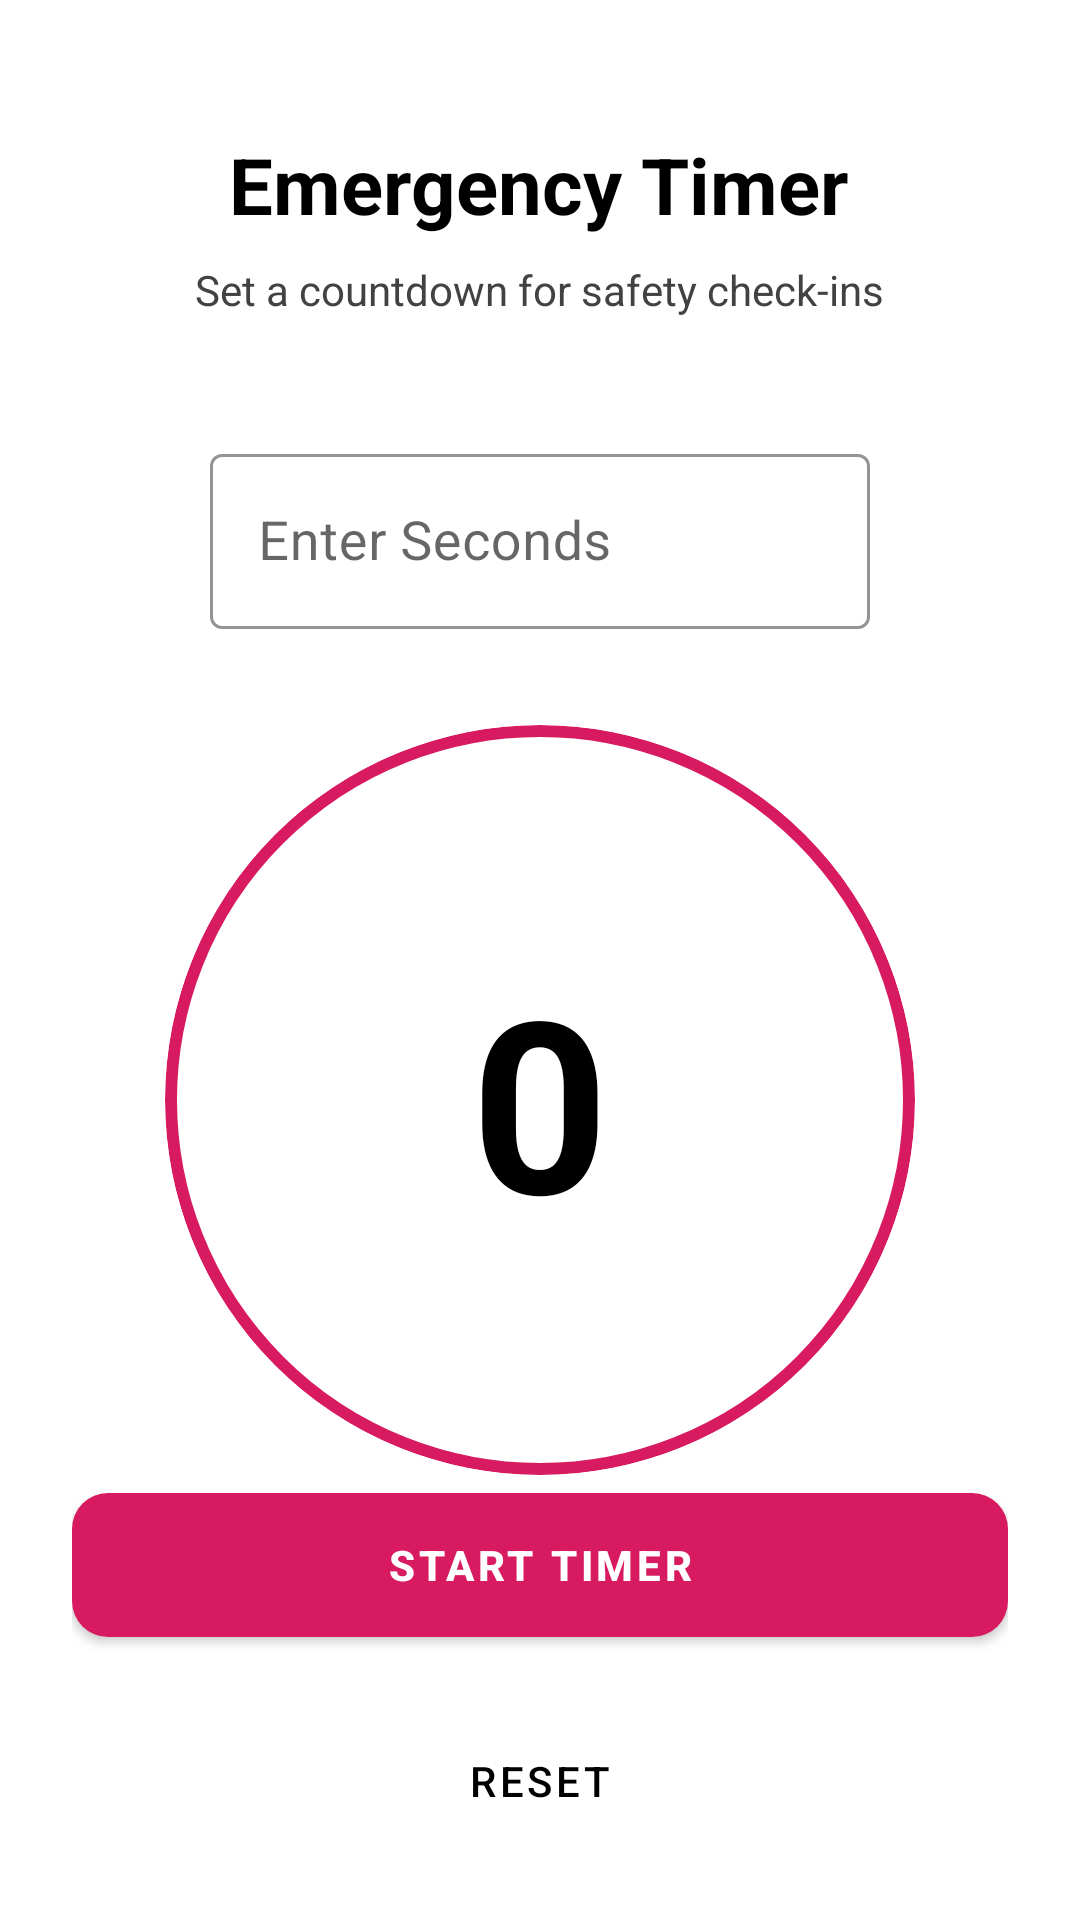

Layout XML and referenced resources for this Android screen:
<!-- AndroidManifest.xml: application theme Theme.EmergencyAlertApp -->
<!-- res/layout/fragment_timer.xml -->
<?xml version="1.0" encoding="utf-8"?>
<LinearLayout xmlns:android="http://schemas.android.com/apk/res/android"
    xmlns:app="http://schemas.android.com/apk/res-auto"
    android:layout_width="match_parent"
    android:layout_height="match_parent"
    android:orientation="vertical"
    android:padding="24dp"
    android:gravity="center_horizontal"
    android:background="@color/white">

    <TextView
        android:layout_width="wrap_content"
        android:layout_height="wrap_content"
        android:text="Emergency Timer"
        android:textSize="26sp"
        android:textStyle="bold"
        android:textColor="@color/black"
        android:layout_marginTop="20dp"
        android:layout_marginBottom="8dp"/>

    <TextView
        android:layout_width="wrap_content"
        android:layout_height="wrap_content"
        android:text="Set a countdown for safety check-ins"
        android:textColor="@color/gray_text"
        android:layout_marginBottom="40dp"/>

    
    <com.google.android.material.textfield.TextInputLayout
        style="@style/Widget.MaterialComponents.TextInputLayout.OutlinedBox"
        android:layout_width="220dp"
        android:layout_height="wrap_content"
        android:hint="Enter Seconds"
        app:boxStrokeColor="@color/pink_main"
        app:hintTextColor="@color/black"
        android:layout_marginBottom="32dp">

        <com.google.android.material.textfield.TextInputEditText
            android:id="@+id/etSeconds"
            android:layout_width="match_parent"
            android:layout_height="wrap_content"
            android:inputType="number"
            android:textAlignment="center"
            android:textColor="@color/black"
            android:textSize="18sp" />
    </com.google.android.material.textfield.TextInputLayout>

    
    <com.google.android.material.card.MaterialCardView
        android:layout_width="250dp"
        android:layout_height="250dp"
        app:cardCornerRadius="125dp"
        app:cardElevation="0dp"
        app:strokeWidth="4dp"
        app:strokeColor="@color/pink_main"
        app:cardBackgroundColor="@color/white">

        <TextView
            android:id="@+id/tvTimer"
            android:layout_width="wrap_content"
            android:layout_height="wrap_content"
            android:layout_gravity="center"
            android:text="0"
            android:textColor="@color/black"
            android:textSize="80sp"
            android:textStyle="bold" />
    </com.google.android.material.card.MaterialCardView>

    <View android:layout_width="0dp" android:layout_height="0dp" android:layout_weight="1"/>

    
    <com.google.android.material.button.MaterialButton
        android:id="@+id/btnStart"
        android:layout_width="match_parent"
        android:layout_height="60dp"
        android:text="START TIMER"
        android:textStyle="bold"
        app:backgroundTint="@color/pink_main"
        app:cornerRadius="12dp"
        android:layout_marginBottom="12dp"/>

    <com.google.android.material.button.MaterialButton
        android:id="@+id/btnReset"
        style="@style/Widget.MaterialComponents.Button.TextButton"
        android:layout_width="match_parent"
        android:layout_height="60dp"
        android:text="RESET"
        android:textColor="@color/black" />

</LinearLayout>
<!-- resources referenced by this layout -->
<resources>
  <color name="black">#000000</color>
  <color name="gray_text">#424242</color>
  <color name="pink_main">#D81B60</color>
  <color name="white">#FFFFFF</color>
  <style name="Theme.EmergencyAlertApp" parent="Theme.MaterialComponents.DayNight.NoActionBar">
          
          <item name="colorPrimary">@color/pink_main</item>
          <item name="colorPrimaryVariant">@color/pink_main</item>
  
          
          <item name="android:statusBarColor">@color/white</item>
          <item name="android:windowLightStatusBar">true</item> 
      </style>
</resources>
